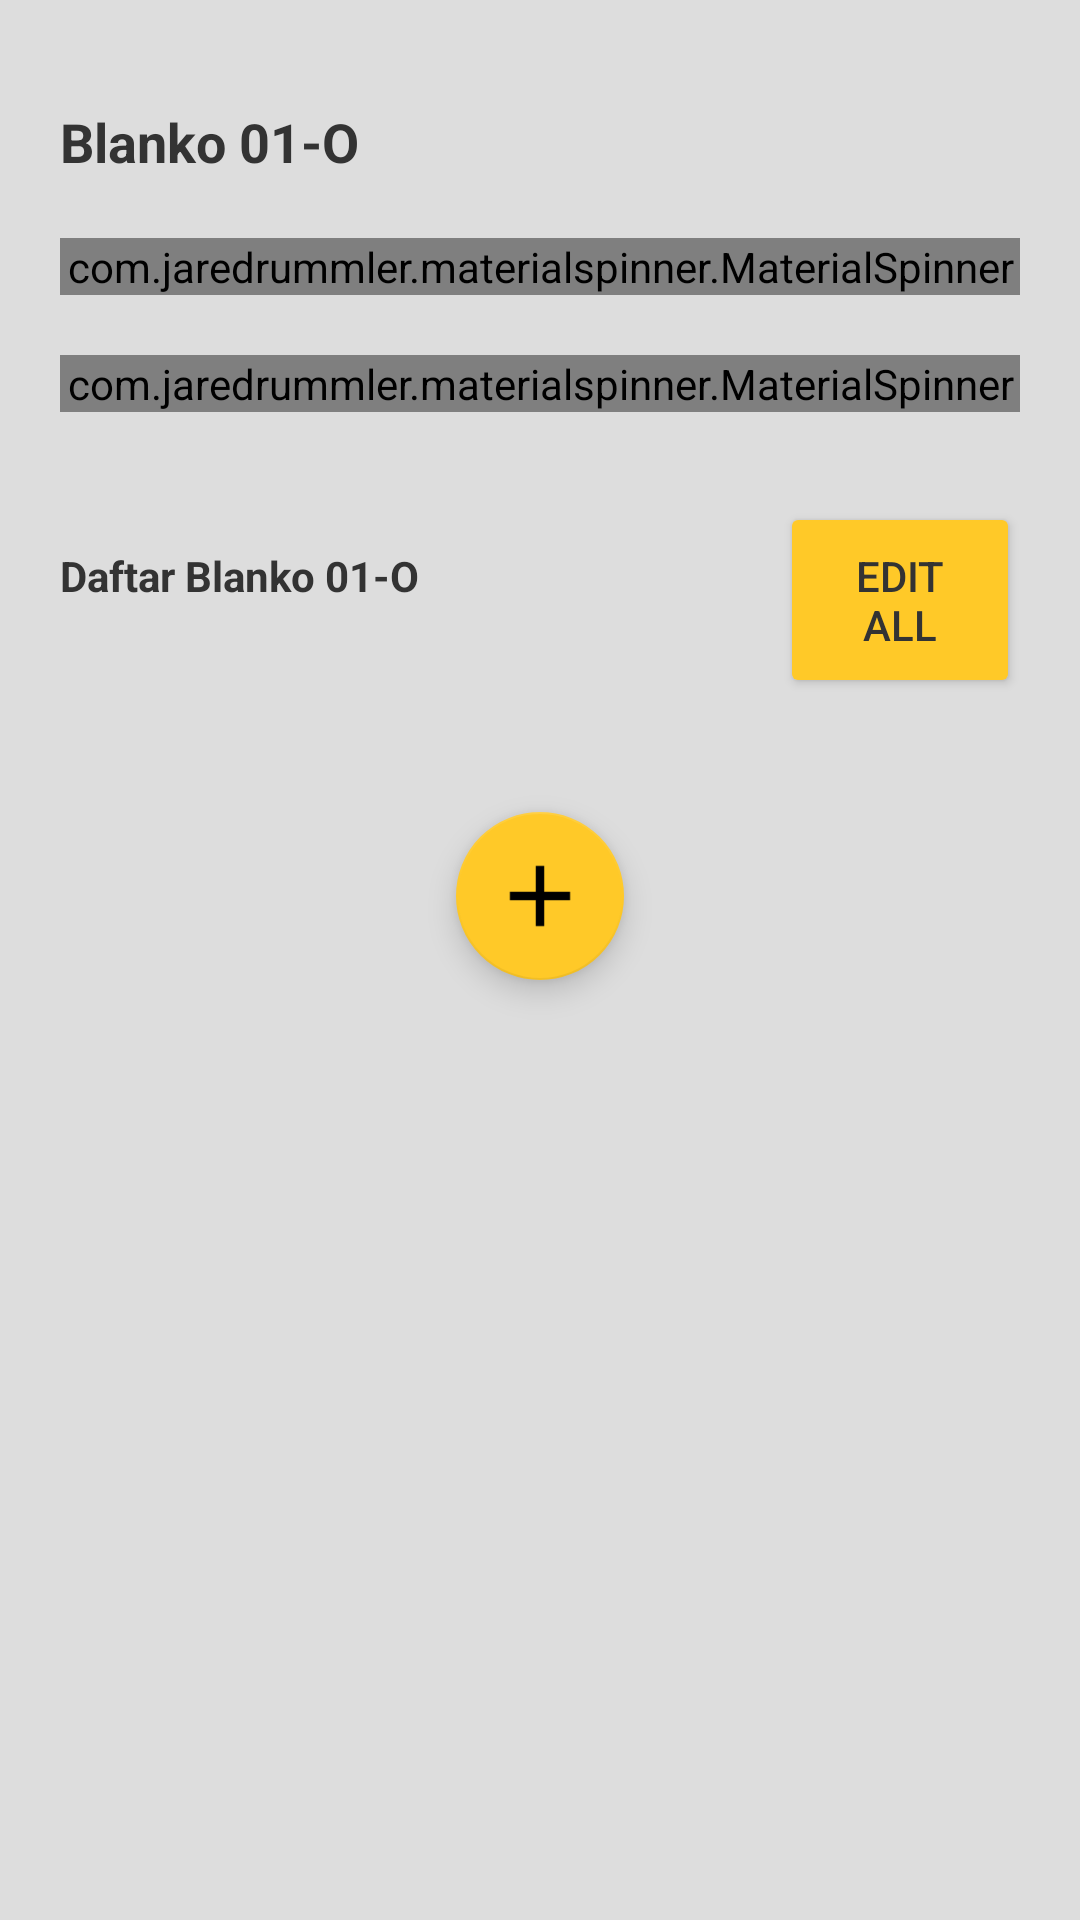

Write the Android layout XML for this screen, with the resource values it uses.
<!-- AndroidManifest.xml: application theme AppTheme -->
<!-- res/layout/fragment_blanko_1o.xml -->
<?xml version="1.0" encoding="utf-8"?>
<FrameLayout xmlns:android="http://schemas.android.com/apk/res/android"
    android:layout_width="match_parent"
    android:layout_height="match_parent"
    android:background="@color/background">

    <ScrollView
        android:layout_width="match_parent"
        android:layout_height="match_parent">

        <LinearLayout
            android:layout_width="match_parent"
            android:layout_height="wrap_content"
            android:padding="@dimen/default_padding"
            android:orientation="vertical">

            <TextView
                android:layout_width="match_parent"
                android:layout_height="wrap_content"
                android:layout_marginTop="@dimen/min_padding"
                android:textColor="@color/secondaryTextColor"
                android:text="Blanko 01-O"
                android:textStyle="bold"
                android:textSize="18dp"/>

            <com.jaredrummler.materialspinner.MaterialSpinner
                android:id="@+id/spinner_musim"
                android:layout_marginTop="@dimen/default_padding"
                android:layout_width="match_parent"
                android:layout_height="wrap_content"/>

            <com.jaredrummler.materialspinner.MaterialSpinner
                android:id="@+id/spinner_ip3a"
                android:layout_marginTop="@dimen/default_padding"
                android:layout_width="match_parent"
                android:layout_height="wrap_content"/>

            <LinearLayout
                android:layout_width="match_parent"
                android:layout_height="wrap_content"
                android:layout_marginTop="30dp"
                android:orientation="horizontal">

                <TextView
                    android:layout_width="0dp"
                    android:layout_weight="3"
                    android:layout_height="wrap_content"
                    android:textColor="@color/secondaryTextColor"
                    android:text="Daftar Blanko 01-O"
                    android:textStyle="bold"
                    android:textSize="14dp"/>

                <Button
                    android:id="@+id/btn_edit_blanko1o"
                    android:layout_width="0dp"
                    android:layout_weight="1"
                    android:layout_height="wrap_content"
                    android:textColor="@color/secondaryTextColor"
                    android:text="Edit All"
                    android:backgroundTint="@color/secondaryColor"
                    android:padding="@dimen/min_padding"/>


            </LinearLayout>

            <androidx.recyclerview.widget.RecyclerView
                android:id="@+id/list_blanko_1o"
                android:layout_width="match_parent"
                android:layout_height="wrap_content"
                android:paddingTop="15dp"
                android:layout_marginTop="@dimen/article_margin_top_bottom"/>

            <TextView
                android:id="@+id/notFoundText"
                android:layout_width="match_parent"
                android:layout_height="wrap_content"
                android:layout_gravity="center"
                android:text="Belum ada data"
                android:visibility="gone"
                android:textAlignment="center"
                android:textColor="@color/secondaryTextColor" />

            <com.google.android.material.floatingactionbutton.FloatingActionButton
                android:id="@+id/fab_add"
                android:layout_width="wrap_content"
                android:layout_height="wrap_content"

                android:layout_gravity="center|bottom"
                android:src="@drawable/add"
                android:contentDescription="add"
                android:layout_margin="16dp" />


        </LinearLayout>

    </ScrollView>

</FrameLayout>
<!-- resources referenced by this layout -->
<resources>
  <color name="background">#dddddd</color>
  
      // Old : #f4f4f4
  <color name="secondaryColor">#ffc928</color>
  <color name="secondaryTextColor">#333333</color>
  <dimen name="article_margin_top_bottom">7dp</dimen>
  <dimen name="default_padding">20dp</dimen>
  <dimen name="min_padding">15dp</dimen>
  <!-- drawable add: png bitmap (drawable-hdpi, 316 bytes) -->
  <style name="AppTheme" parent="Theme.AppCompat.Light.NoActionBar">
          
          <item name="colorPrimary">@color/primaryColor</item>
          <item name="colorPrimaryDark">@color/primaryDarkColor</item>
          <item name="colorAccent">@color/secondaryColor</item>
      </style>
  <color name="primaryColor">#364777</color>
  <color name="primaryDarkColor">#00204b</color>
</resources>
